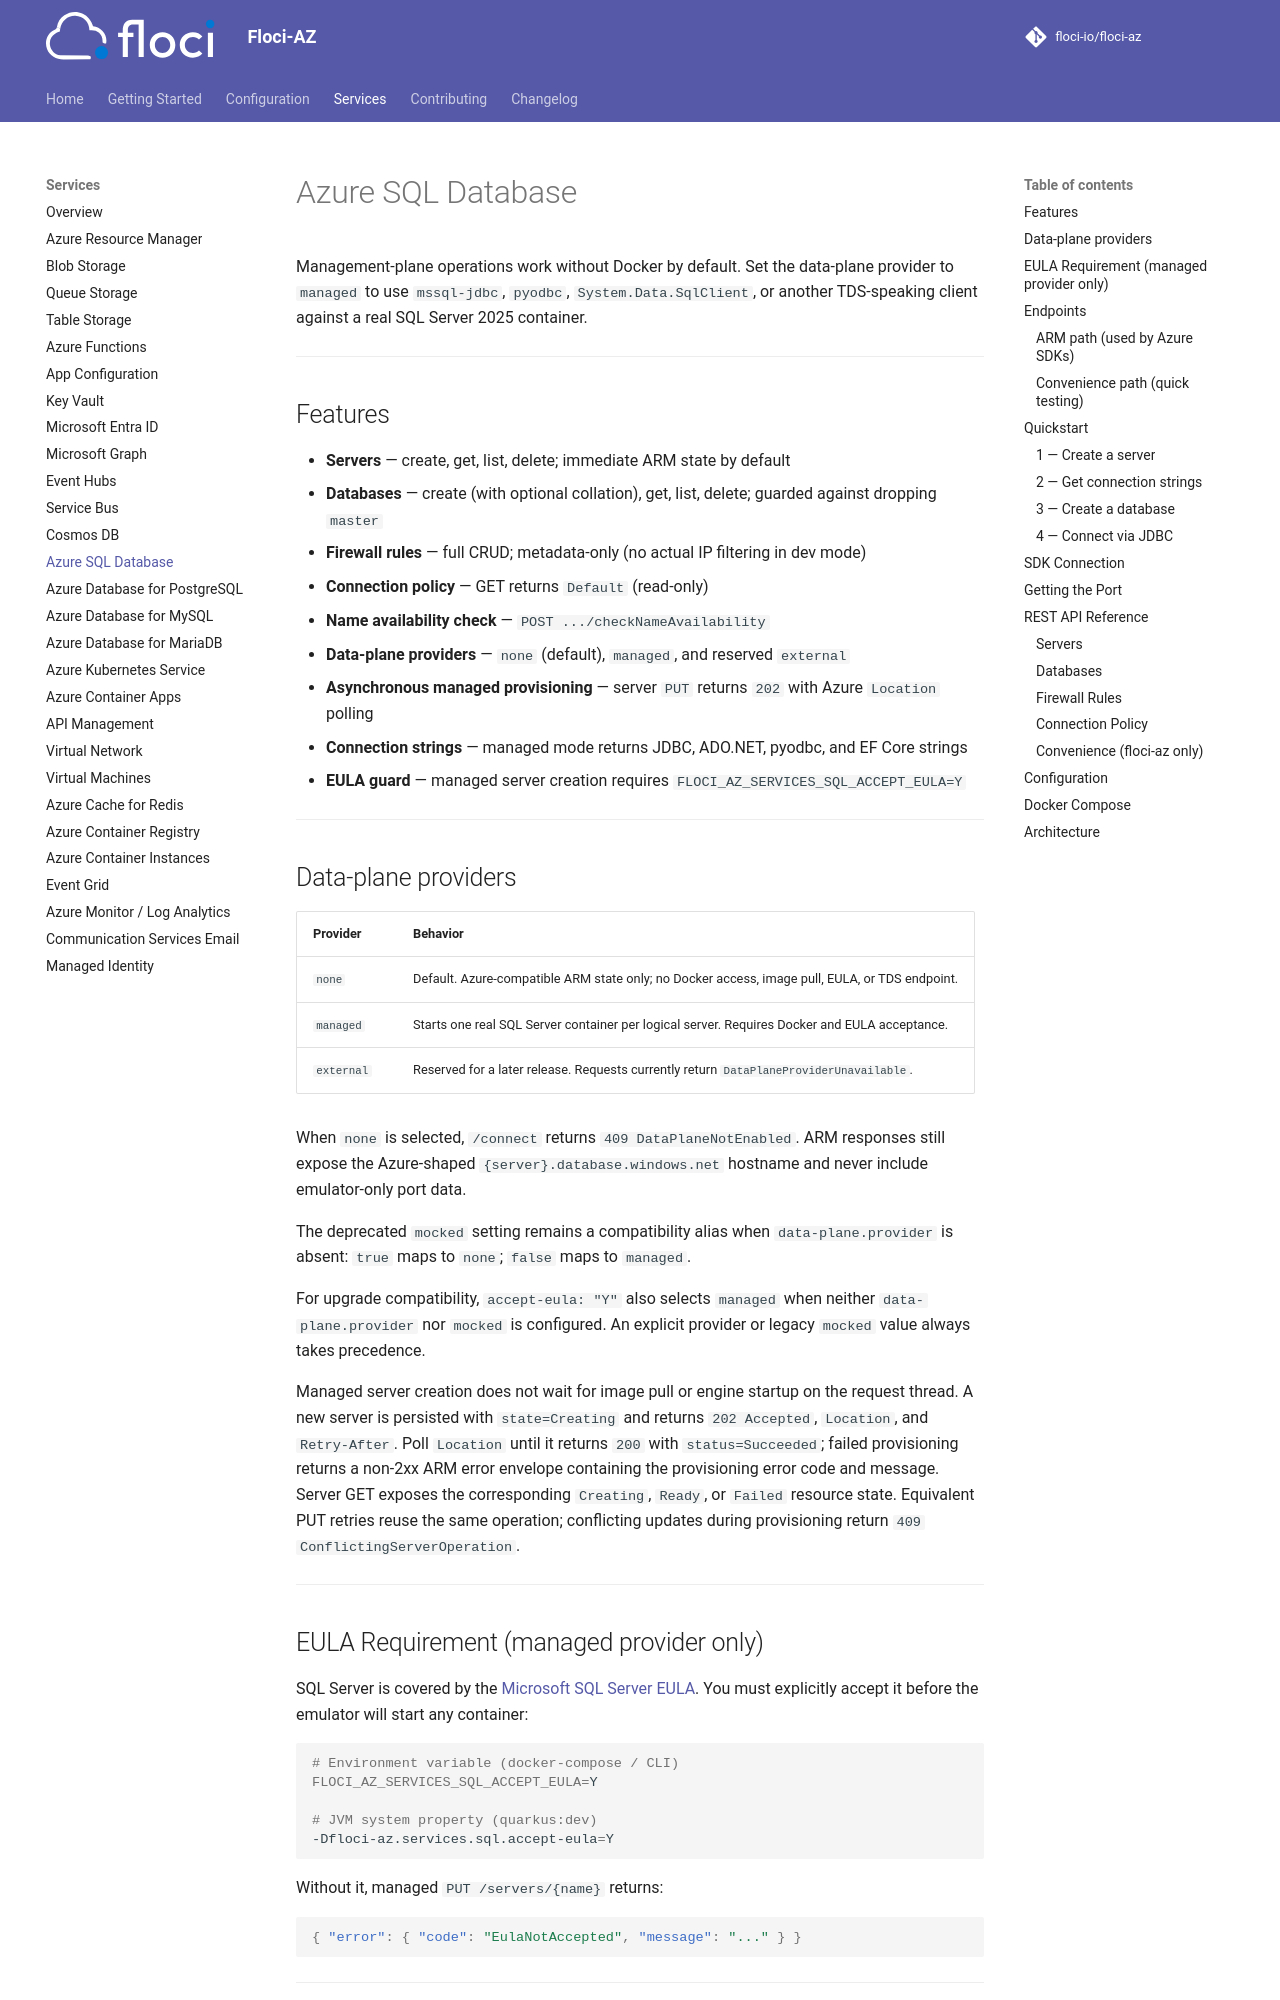

repository: driverog/floci-az · page: services/sql/index.html · generator: mkdocs

# Azure SQL Database

Management-plane operations work without Docker by default. Set the data-plane provider to
`managed` to use `mssql-jdbc`, `pyodbc`, `System.Data.SqlClient`, or another TDS-speaking client
against a real SQL Server 2025 container.

---

## Features

- **Servers** — create, get, list, delete; immediate ARM state by default
- **Databases** — create (with optional collation), get, list, delete; guarded against dropping `master`
- **Firewall rules** — full CRUD; metadata-only (no actual IP filtering in dev mode)
- **Connection policy** — GET returns `Default` (read-only)
- **Name availability check** — `POST .../checkNameAvailability`
- **Data-plane providers** — `none` (default), `managed`, and reserved `external`
- **Asynchronous managed provisioning** — server `PUT` returns `202` with Azure `Location` polling
- **Connection strings** — managed mode returns JDBC, ADO.NET, pyodbc, and EF Core strings
- **EULA guard** — managed server creation requires `FLOCI_AZ_SERVICES_SQL_ACCEPT_EULA=Y`

---

## Data-plane providers

| Provider | Behavior |
|---|---|
| `none` | Default. Azure-compatible ARM state only; no Docker access, image pull, EULA, or TDS endpoint. |
| `managed` | Starts one real SQL Server container per logical server. Requires Docker and EULA acceptance. |
| `external` | Reserved for a later release. Requests currently return `DataPlaneProviderUnavailable`. |

When `none` is selected, `/connect` returns `409 DataPlaneNotEnabled`. ARM responses still expose
the Azure-shaped `{server}.database.windows.net` hostname and never include emulator-only port data.

The deprecated `mocked` setting remains a compatibility alias when `data-plane.provider` is absent:
`true` maps to `none`; `false` maps to `managed`.

For upgrade compatibility, `accept-eula: "Y"` also selects `managed` when neither
`data-plane.provider` nor `mocked` is configured. An explicit provider or legacy `mocked` value
always takes precedence.

Managed server creation does not wait for image pull or engine startup on the request thread. A new
server is persisted with `state=Creating` and returns `202 Accepted`, `Location`, and `Retry-After`.
Poll `Location` until it returns `200` with `status=Succeeded`; failed provisioning returns a non-2xx
ARM error envelope containing the provisioning error code and message. Server GET exposes the
corresponding `Creating`, `Ready`, or `Failed` resource state. Equivalent PUT retries reuse the same
operation; conflicting updates during provisioning return `409 ConflictingServerOperation`.

---

## EULA Requirement (managed provider only)

SQL Server is covered by the [Microsoft SQL Server EULA](https://go.microsoft.com/fwlink/?linkid=857698).
You must explicitly accept it before the emulator will start any container:

```bash
# Environment variable (docker-compose / CLI)
FLOCI_AZ_SERVICES_SQL_ACCEPT_EULA=Y

# JVM system property (quarkus:dev)
-Dfloci-az.services.sql.accept-eula=Y
```

Without it, managed `PUT /servers/{name}` returns:

```json
{ "error": { "code": "EulaNotAccepted", "message": "..." } }
```

---

## Endpoints

### ARM path (used by Azure SDKs)

```
/subscriptions/{subscriptionId}/resourceGroups/{resourceGroup}/providers/Microsoft.Sql/servers/{serverName}
/subscriptions/{subscriptionId}/resourceGroups/{resourceGroup}/providers/Microsoft.Sql/servers/{serverName}/databases/{dbName}
```
